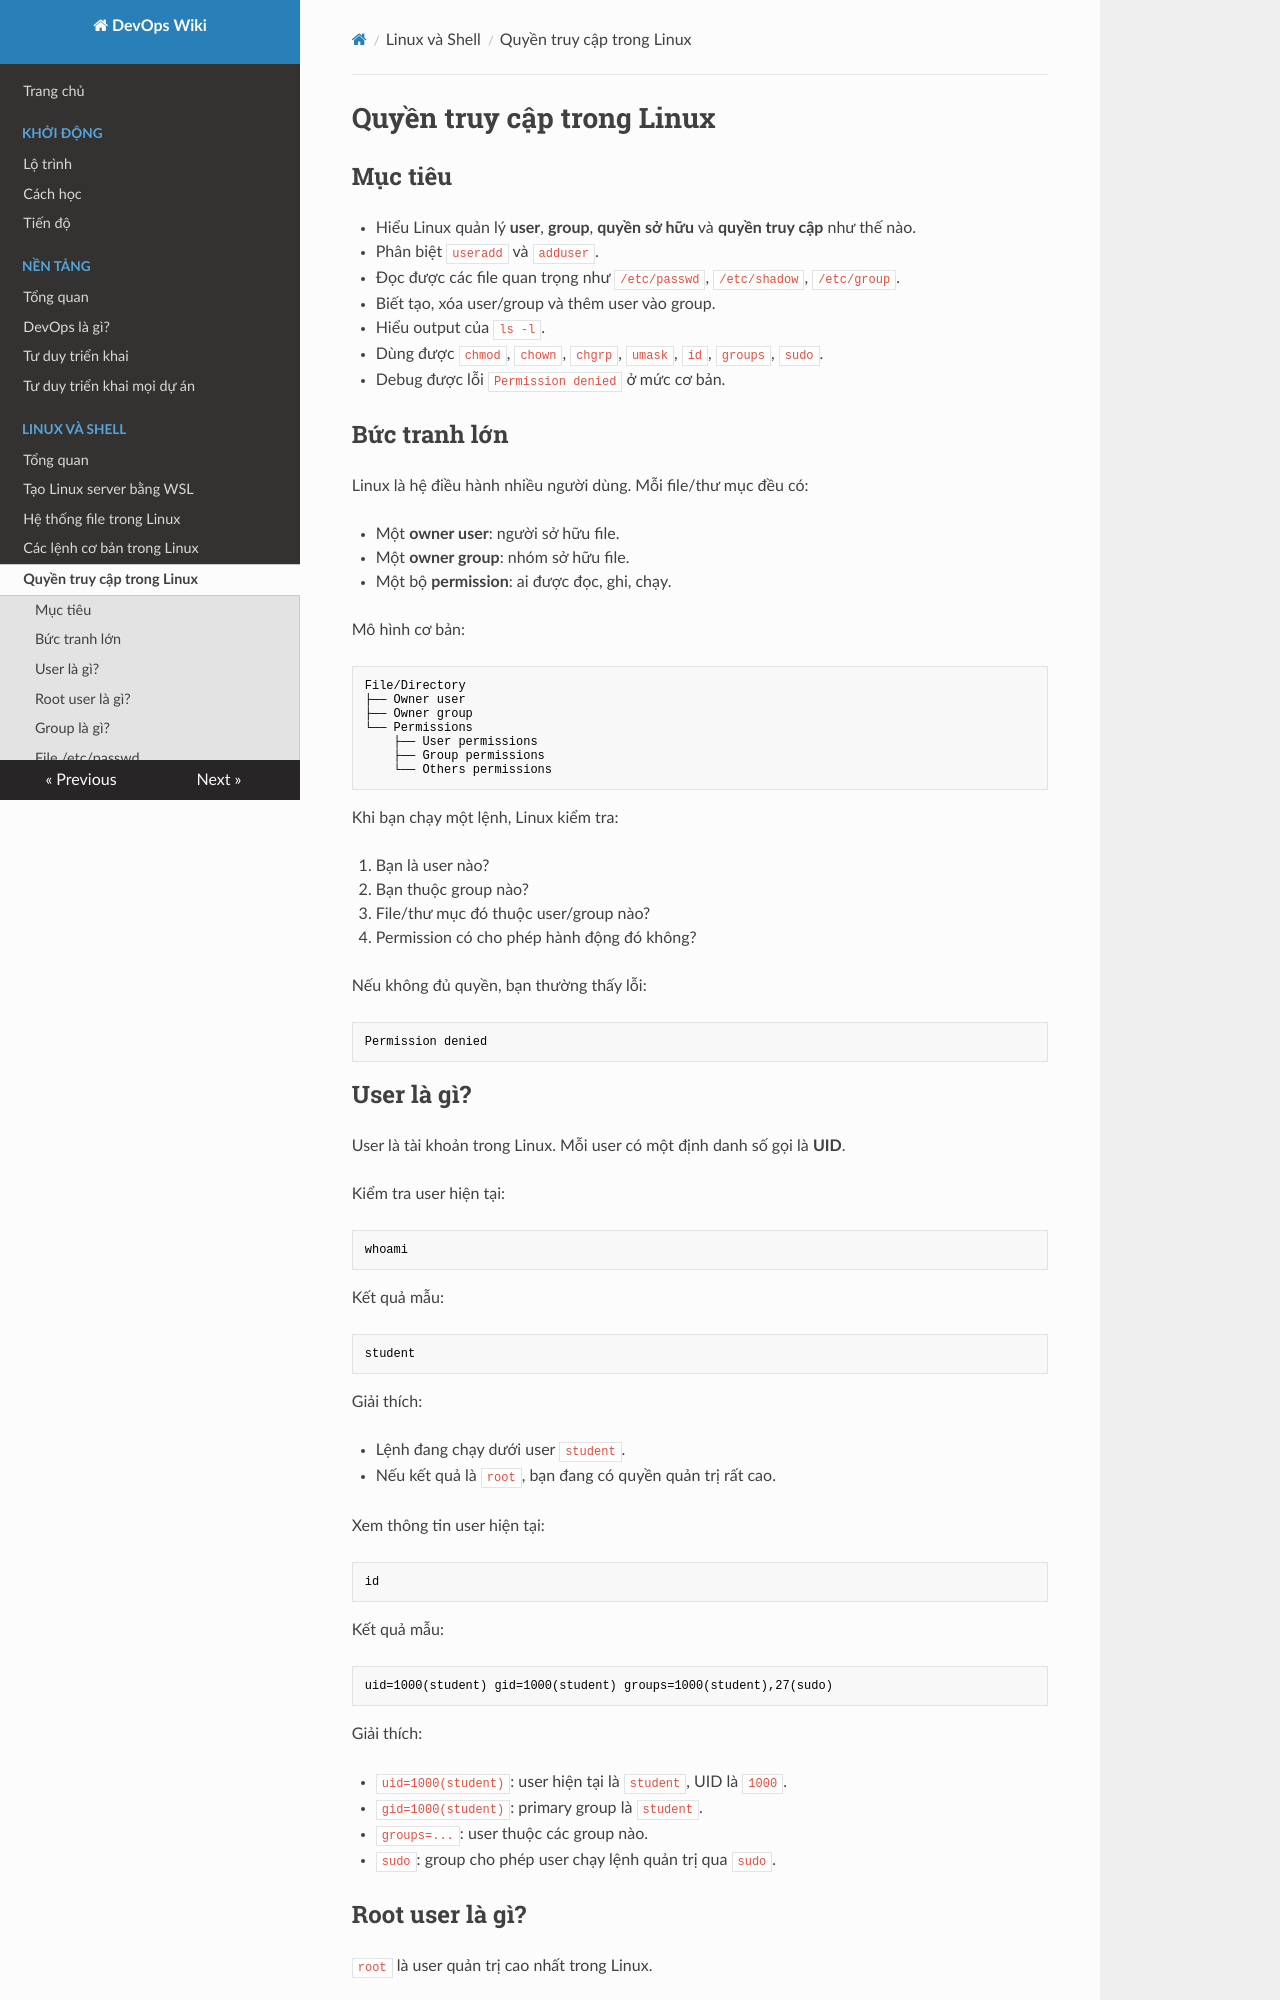

repository: keyntk78/devops-learning · page: 02-linux-shell/quyen-truy-cap-trong-linux/index.html · generator: mkdocs

# Quyền truy cập trong Linux

## Mục tiêu

- Hiểu Linux quản lý **user**, **group**, **quyền sở hữu** và **quyền truy cập** như thế nào.
- Phân biệt `useradd` và `adduser`.
- Đọc được các file quan trọng như `/etc/passwd`, `/etc/shadow`, `/etc/group`.
- Biết tạo, xóa user/group và thêm user vào group.
- Hiểu output của `ls -l`.
- Dùng được `chmod`, `chown`, `chgrp`, `umask`, `id`, `groups`, `sudo`.
- Debug được lỗi `Permission denied` ở mức cơ bản.

## Bức tranh lớn

Linux là hệ điều hành nhiều người dùng. Mỗi file/thư mục đều có:

- Một **owner user**: người sở hữu file.
- Một **owner group**: nhóm sở hữu file.
- Một bộ **permission**: ai được đọc, ghi, chạy.

Mô hình cơ bản:

```text
File/Directory
├── Owner user
├── Owner group
└── Permissions
    ├── User permissions
    ├── Group permissions
    └── Others permissions
```

Khi bạn chạy một lệnh, Linux kiểm tra:

1. Bạn là user nào?
2. Bạn thuộc group nào?
3. File/thư mục đó thuộc user/group nào?
4. Permission có cho phép hành động đó không?

Nếu không đủ quyền, bạn thường thấy lỗi:

```text
Permission denied
```

## User là gì?

User là tài khoản trong Linux. Mỗi user có một định danh số gọi là **UID**.

Kiểm tra user hiện tại:

```bash
whoami
```

Kết quả mẫu:

```text
student
```

Giải thích:

- Lệnh đang chạy dưới user `student`.
- Nếu kết quả là `root`, bạn đang có quyền quản trị rất cao.

Xem thông tin user hiện tại:

```bash
id
```

Kết quả mẫu:

```text
uid=1000(student) gid=1000(student) groups=1000(student),27(sudo)
```

Giải thích:

- `uid=1000(student)`: user hiện tại là `student`, UID là `1000`.
- `gid=1000(student)`: primary group là `student`.
- `groups=...`: user thuộc các group nào.
- `sudo`: group cho phép user chạy lệnh quản trị qua `sudo`.
